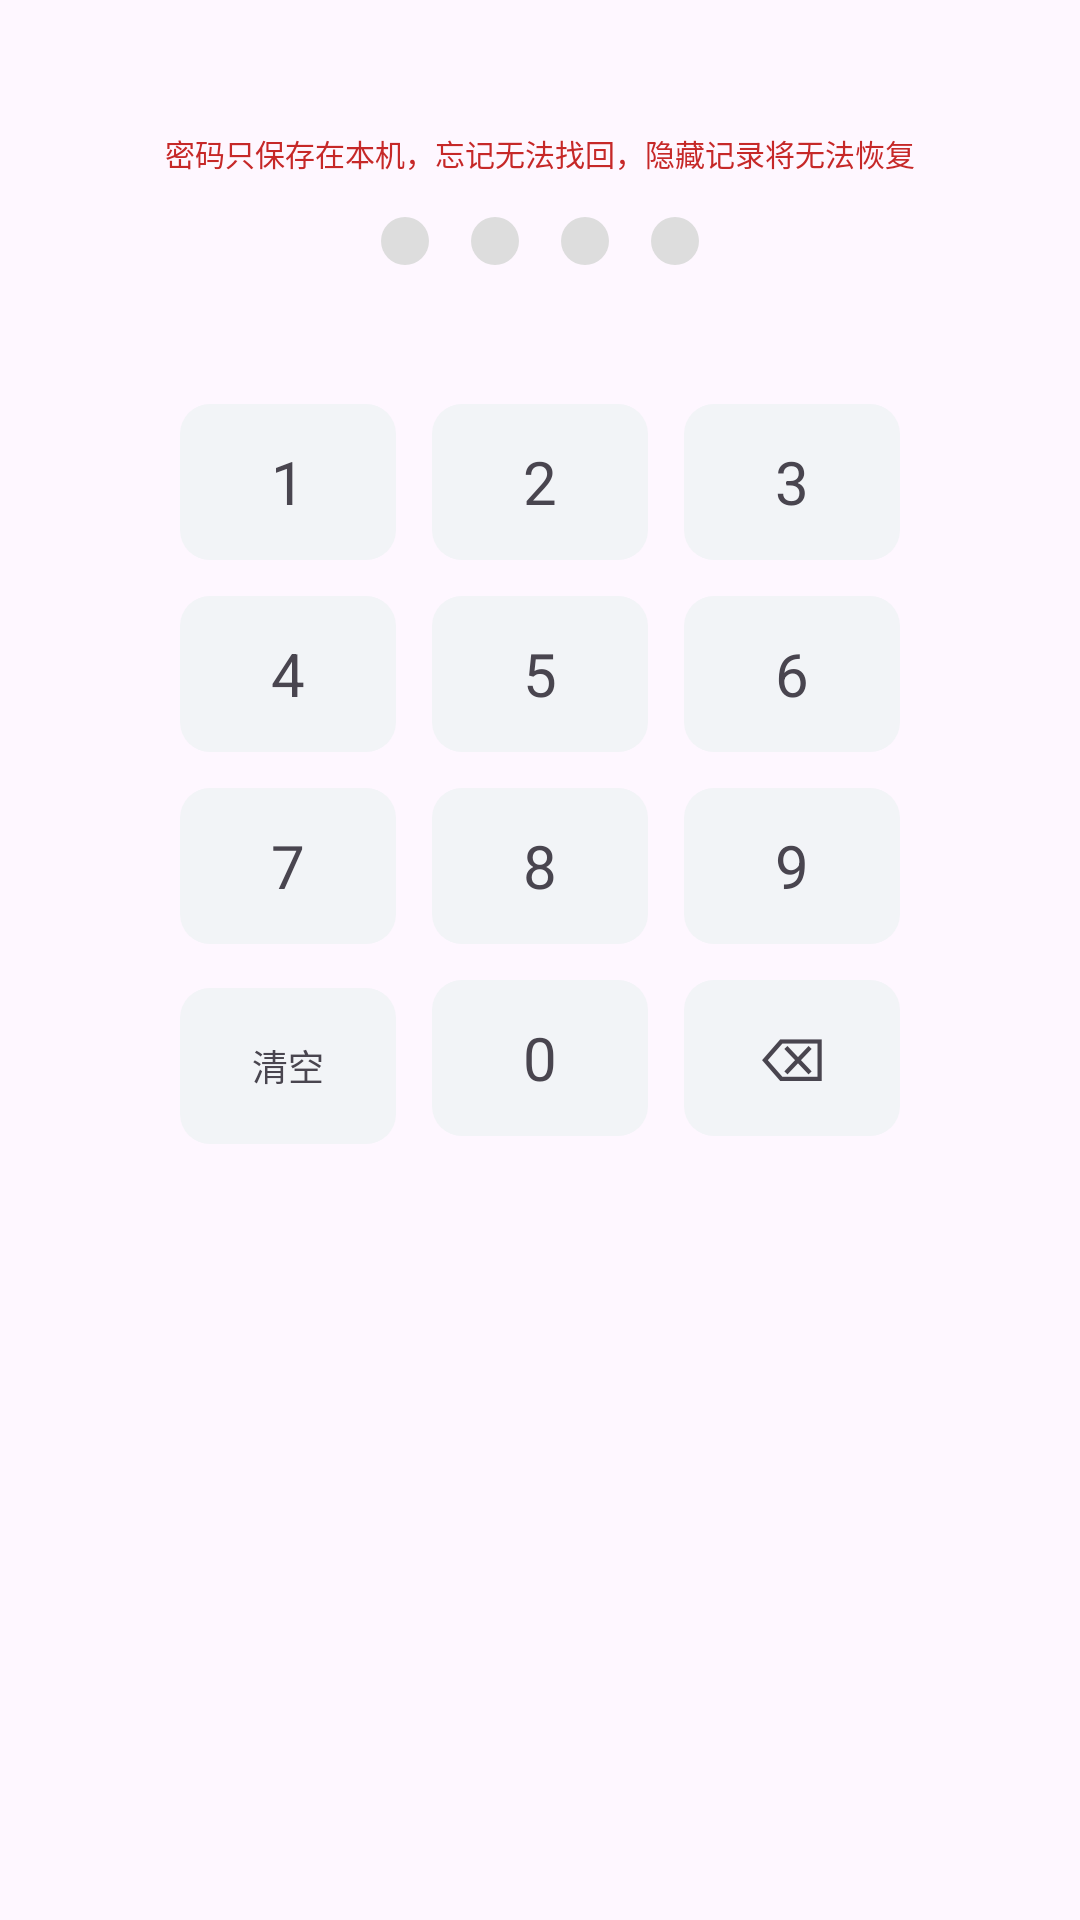

Produce the Android XML layout that renders to this screen, including the resource entries it uses.
<!-- AndroidManifest.xml: application theme Theme.ParkPhone -->
<!-- res/layout/dialog_password.xml -->
<?xml version="1.0" encoding="utf-8"?>
<LinearLayout xmlns:android="http://schemas.android.com/apk/res/android"
    android:layout_width="match_parent"
    android:layout_height="wrap_content"
    android:orientation="vertical"
    android:padding="20dp">

    <TextView
        android:id="@+id/tvPwdTip"
        android:layout_width="match_parent"
        android:layout_height="wrap_content"
        android:gravity="center"
        android:textSize="13sp"
        android:textStyle="bold" />

    <TextView
        android:id="@+id/tvPwdWarn"
        android:layout_width="match_parent"
        android:layout_height="wrap_content"
        android:layout_marginTop="6dp"
        android:gravity="center"
        android:text="@string/pwd_tip"
        android:textColor="@color/danger_red"
        android:textSize="10sp" />

    <LinearLayout
        android:id="@+id/dotsRow"
        android:layout_width="wrap_content"
        android:layout_height="wrap_content"
        android:layout_gravity="center"
        android:layout_marginTop="14dp"
        android:orientation="horizontal">

        <TextView android:id="@+id/dot0" style="@style/PwdDot" />
        <TextView android:id="@+id/dot1" style="@style/PwdDot" android:layout_marginStart="14dp" />
        <TextView android:id="@+id/dot2" style="@style/PwdDot" android:layout_marginStart="14dp" />
        <TextView android:id="@+id/dot3" style="@style/PwdDot" android:layout_marginStart="14dp" />
    </LinearLayout>

    <TextView
        android:id="@+id/tvPwdMsg"
        android:layout_width="match_parent"
        android:layout_height="wrap_content"
        android:layout_marginTop="10dp"
        android:gravity="center"
        android:textColor="@color/danger_red"
        android:textSize="12sp" />

    <GridLayout
        android:id="@+id/keypad"
        android:layout_width="wrap_content"
        android:layout_height="wrap_content"
        android:layout_gravity="center"
        android:layout_marginTop="14dp"
        android:columnCount="3">

        <TextView style="@style/KeypadKey" android:text="1" />
        <TextView style="@style/KeypadKey" android:text="2" />
        <TextView style="@style/KeypadKey" android:text="3" />
        <TextView style="@style/KeypadKey" android:text="4" />
        <TextView style="@style/KeypadKey" android:text="5" />
        <TextView style="@style/KeypadKey" android:text="6" />
        <TextView style="@style/KeypadKey" android:text="7" />
        <TextView style="@style/KeypadKey" android:text="8" />
        <TextView style="@style/KeypadKey" android:text="9" />
        <TextView android:id="@+id/keyClear" style="@style/KeypadKey" android:textSize="12sp" android:text="@string/btn_clear" />
        <TextView style="@style/KeypadKey" android:text="0" />
        <TextView android:id="@+id/keyDel" style="@style/KeypadKey" android:text="@string/btn_del" />
    </GridLayout>
</LinearLayout>
<!-- resources referenced by this layout -->
<resources>
  <color name="danger_red">#C62828</color>
  <string name="btn_clear">清空</string>
  <string name="btn_del">⌫</string>
  <string name="pwd_tip">密码只保存在本机，忘记无法找回，隐藏记录将无法恢复</string>
  <style name="KeypadKey">
          <item name="android:layout_width">72dp</item>
          <item name="android:layout_height">52dp</item>
          <item name="android:layout_margin">6dp</item>
          <item name="android:background">@drawable/keypad_bg</item>
          <item name="android:gravity">center</item>
          <item name="android:textSize">20sp</item>
      </style>
  <style name="PwdDot">
          <item name="android:layout_width">16dp</item>
          <item name="android:layout_height">16dp</item>
          <item name="android:background">@drawable/pwd_dot_off</item>
      </style>
  <style name="Theme.ParkPhone" parent="Theme.Material3.DayNight.NoActionBar" />
  <!-- drawable keypad_bg (drawable) -->
  <?xml version="1.0" encoding="utf-8"?>
  <shape xmlns:android="http://schemas.android.com/apk/res/android" android:shape="rectangle">
      <corners android:radius="10dp" />
      <solid android:color="#F2F4F7" />
  </shape>
  <!-- drawable pwd_dot_off (drawable) -->
  <?xml version="1.0" encoding="utf-8"?>
  <shape xmlns:android="http://schemas.android.com/apk/res/android" android:shape="oval">
      <solid android:color="#DDDDDD" />
  </shape>
</resources>
